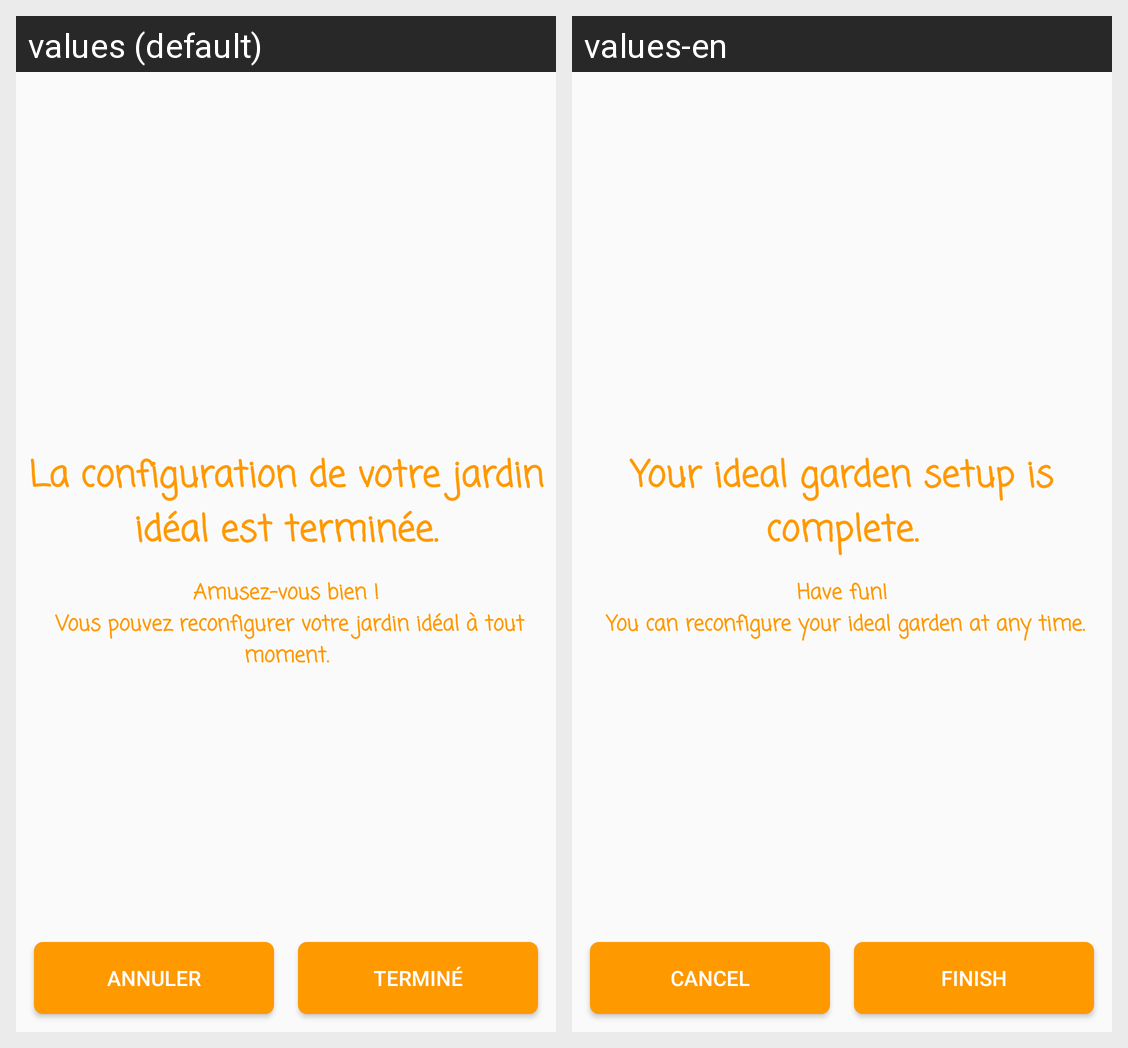

The Android screen above is rendered under two locales of the same app. Produce the string resources it draws, with the default and per-locale values.
Android screen res/layout/fragment_settings_done.xml rendered under 2 locales, left to right: values (default), values-en. Device: Nexus 5 (rendered at 1080×1920; each locale shown at half size, 540×960, under a caption strip naming it); theme AppTheme.
Strings drawn on this screen, with the default value and each locale's value (text and hints the layout hard-codes, and strings that could not be matched under every locale, appear in the picture but are not listed):

cancel
  values: Annuler
  values-en: Cancel

button_finish
  values: Terminé
  values-en: Finish

message_settings_done
  values: La configuration de votre jardin idéal est terminée.
  values-en: Your ideal garden setup is complete.

message_sub_settings_done
  values: Amusez-vous bien !
       Vous pouvez reconfigurer votre jardin idéal à tout moment.
  values-en: Have fun!
       You can reconfigure your ideal garden at any time.
